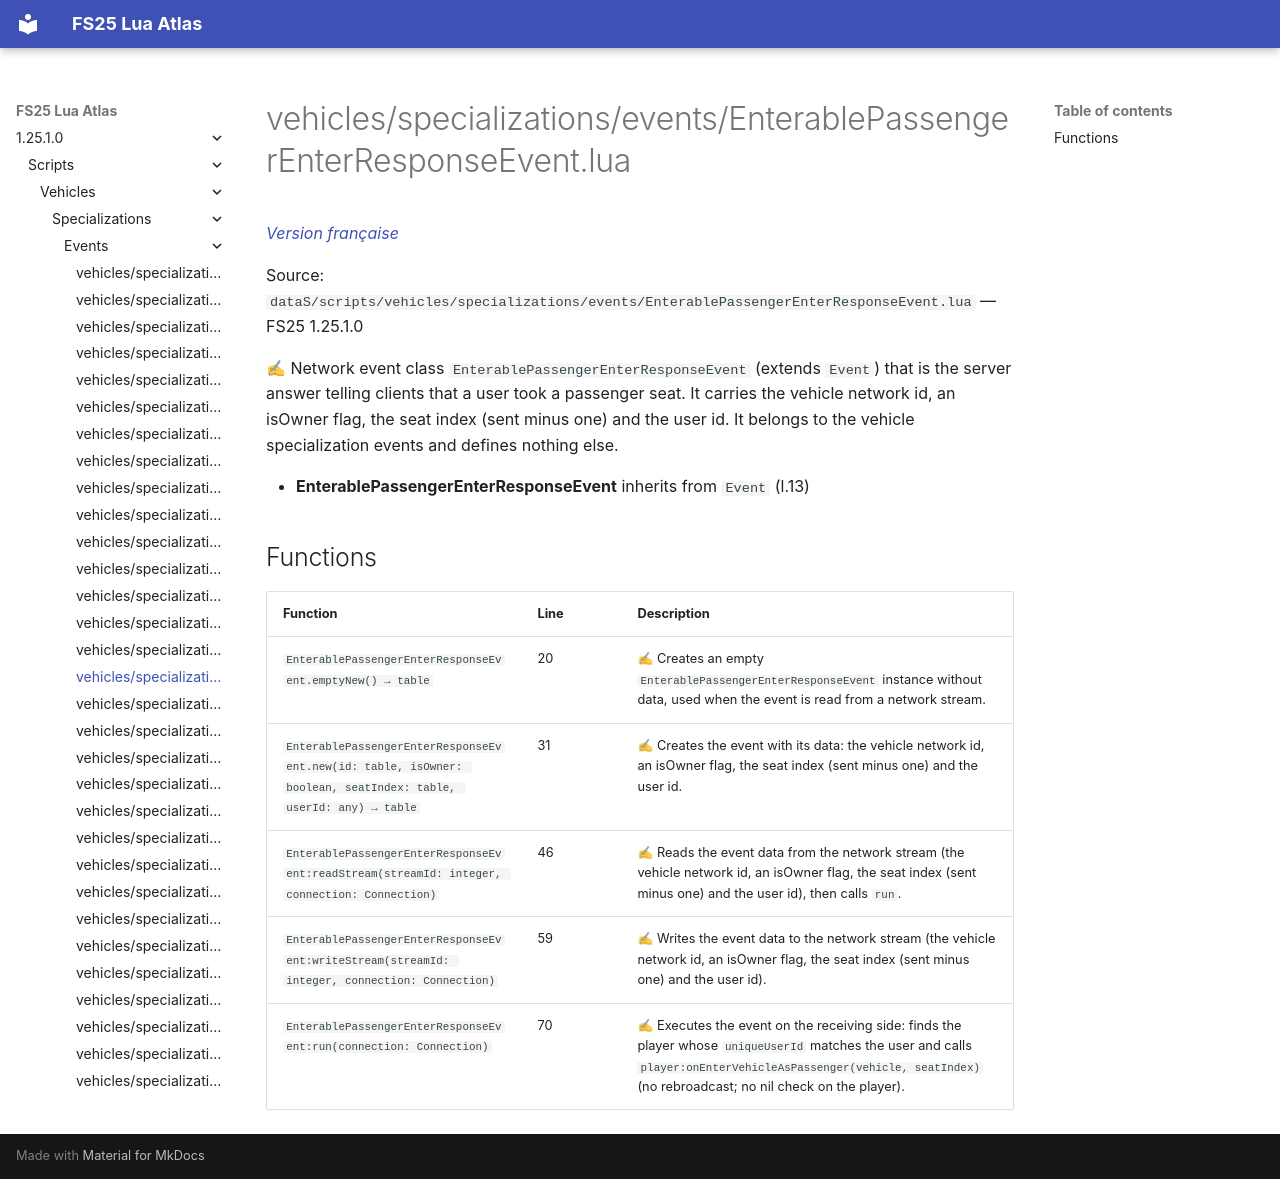

repository: Tim0219800/fs25-lua-atlas · page: 1.25.1.0/scripts/vehicles/specializations/events/EnterablePassengerEnterResponseEvent.html · generator: mkdocs

# vehicles/specializations/events/EnterablePassengerEnterResponseEvent.lua

*[Version française](../../../../fr/scripts/vehicles/specializations/events/EnterablePassengerEnterResponseEvent.md)*

Source: `dataS/scripts/vehicles/specializations/events/EnterablePassengerEnterResponseEvent.lua` — FS25 1.25.1.0

✍ Network event class `EnterablePassengerEnterResponseEvent` (extends `Event`) that is the server answer telling clients that a user took a passenger seat. It carries the vehicle network id, an isOwner flag, the seat index (sent minus one) and the user id. It belongs to the vehicle specialization events and defines nothing else.

- **EnterablePassengerEnterResponseEvent** inherits from `Event` (l.13)

## Functions

| Function | Line | Description |
|---|---|---|
| `EnterablePassengerEnterResponseEvent.emptyNew() → table` | 20 | ✍ Creates an empty `EnterablePassengerEnterResponseEvent` instance without data, used when the event is read from a network stream. |
| `EnterablePassengerEnterResponseEvent.new(id: table, isOwner: boolean, seatIndex: table, userId: any) → table` | 31 | ✍ Creates the event with its data: the vehicle network id, an isOwner flag, the seat index (sent minus one) and the user id. |
| `EnterablePassengerEnterResponseEvent:readStream(streamId: integer, connection: Connection)` | 46 | ✍ Reads the event data from the network stream (the vehicle network id, an isOwner flag, the seat index (sent minus one) and the user id), then calls `run`. |
| `EnterablePassengerEnterResponseEvent:writeStream(streamId: integer, connection: Connection)` | 59 | ✍ Writes the event data to the network stream (the vehicle network id, an isOwner flag, the seat index (sent minus one) and the user id). |
| `EnterablePassengerEnterResponseEvent:run(connection: Connection)` | 70 | ✍ Executes the event on the receiving side: finds the player whose `uniqueUserId` matches the user and calls `player:onEnterVehicleAsPassenger(vehicle, seatIndex)` (no rebroadcast; no nil check on the player). |
